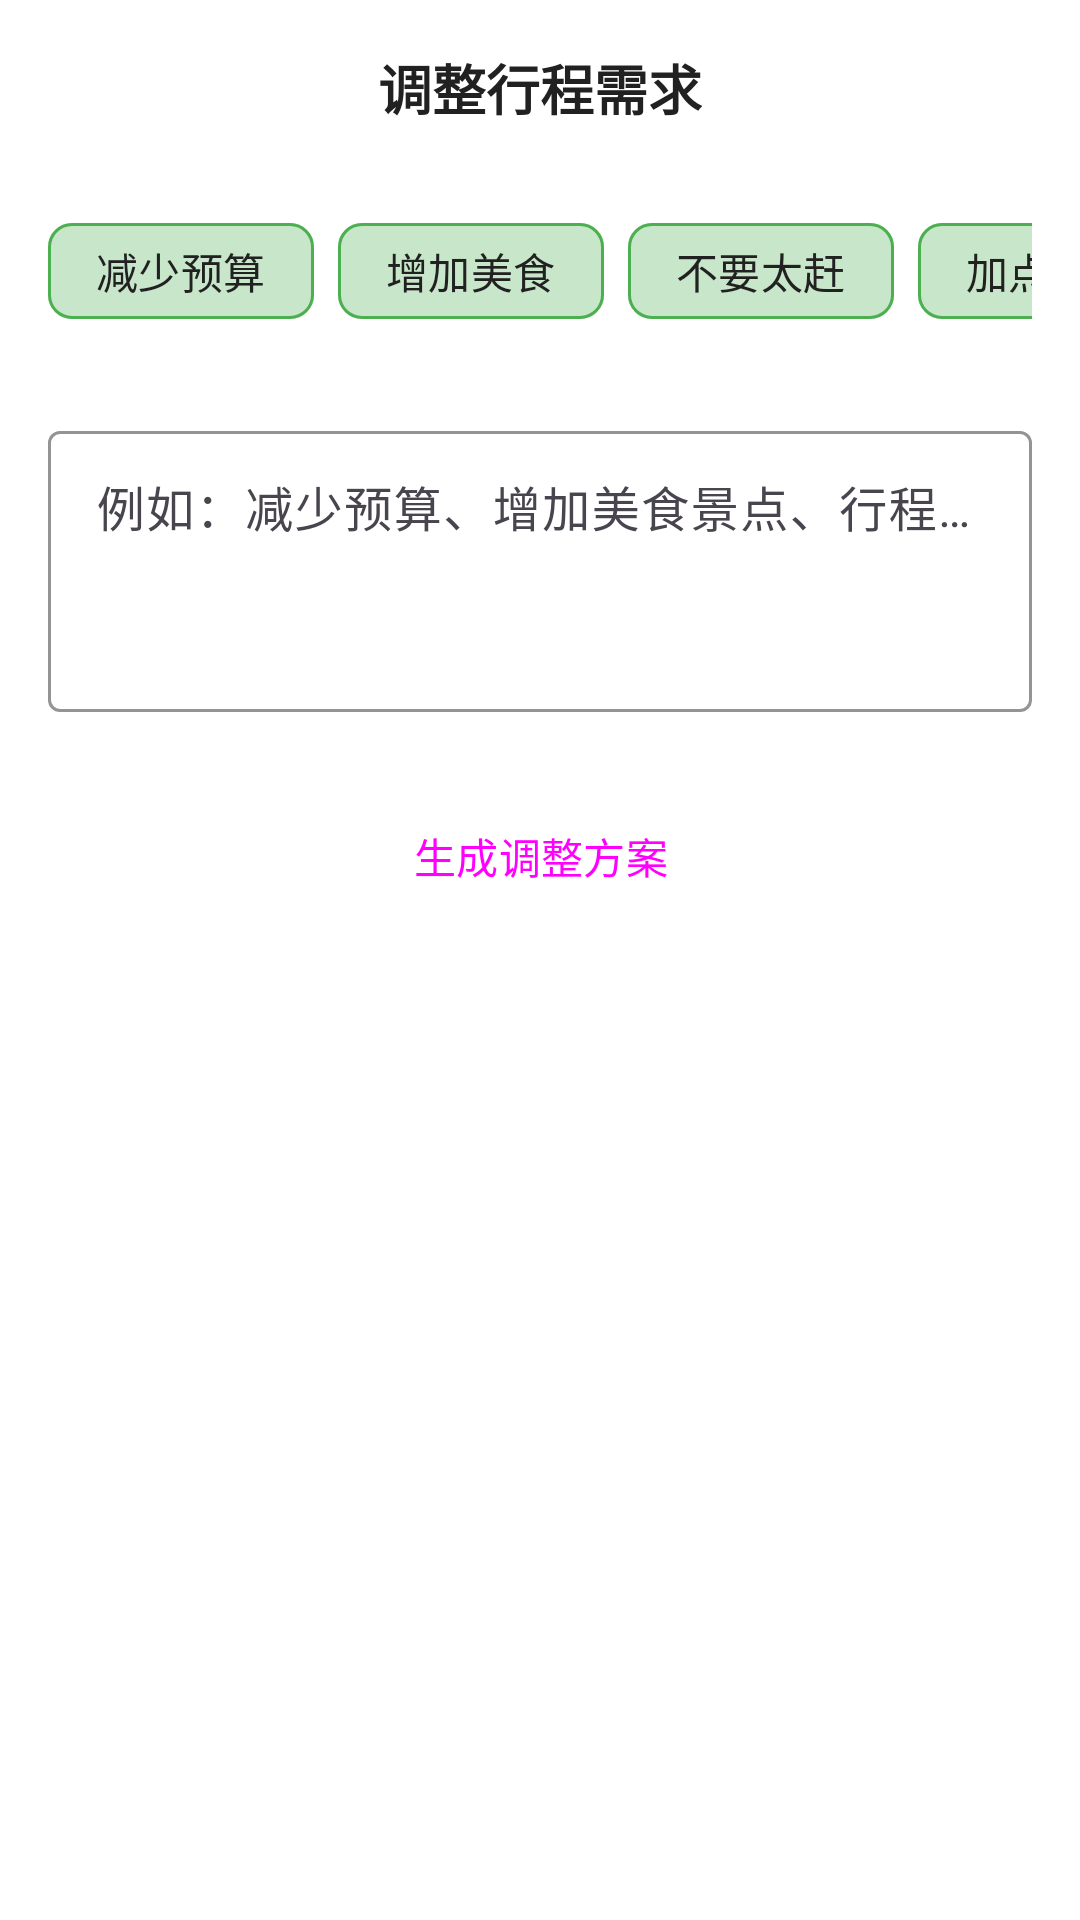

Produce the Android XML layout that renders to this screen, including the resource entries it uses.
<!-- AndroidManifest.xml: application theme Theme.Yuyu -->
<!-- res/layout/activity_adjust_trip.xml -->
<?xml version="1.0" encoding="utf-8"?>
<androidx.constraintlayout.widget.ConstraintLayout xmlns:android="http://schemas.android.com/apk/res/android"
    xmlns:app="http://schemas.android.com/apk/res-auto"
    android:layout_width="match_parent"
    android:layout_height="match_parent"
    android:background="@color/background"
    android:padding="@dimen/spacing_medium">

    <TextView
        android:id="@+id/tv_title"
        android:layout_width="wrap_content"
        android:layout_height="wrap_content"
        android:text="@string/adjust_trip_title"
        android:textColor="@color/text_primary"
        android:textSize="@dimen/text_size_xlarge"
        android:textStyle="bold"
        app:layout_constraintEnd_toEndOf="parent"
        app:layout_constraintStart_toStartOf="parent"
        app:layout_constraintTop_toTopOf="parent" />

    <com.google.android.material.chip.ChipGroup
        android:id="@+id/chip_group_demand"
        android:layout_width="match_parent"
        android:layout_height="wrap_content"
        android:layout_marginTop="@dimen/spacing_large"
        app:chipSpacing="8dp"
        app:singleSelection="false"
        app:selectionRequired="false"
        app:singleLine="true"
        app:layout_constraintEnd_toEndOf="parent"
        app:layout_constraintStart_toStartOf="parent"
        app:layout_constraintTop_toBottomOf="@id/tv_title">

        <com.google.android.material.chip.Chip
            android:id="@+id/chip_less_money"
            style="@style/Widget.Yuyu.Chip.Choice"
            android:layout_width="wrap_content"
            android:layout_height="wrap_content"
            android:text="@string/chip_less_money" />

        <com.google.android.material.chip.Chip
            android:id="@+id/chip_more_food"
            style="@style/Widget.Yuyu.Chip.Choice"
            android:layout_width="wrap_content"
            android:layout_height="wrap_content"
            android:text="@string/chip_more_food" />

        <com.google.android.material.chip.Chip
            android:id="@+id/chip_less_tiring"
            style="@style/Widget.Yuyu.Chip.Choice"
            android:layout_width="wrap_content"
            android:layout_height="wrap_content"
            android:text="@string/chip_less_tiring" />

        <com.google.android.material.chip.Chip
            android:id="@+id/chip_night_life"
            style="@style/Widget.Yuyu.Chip.Choice"
            android:layout_width="wrap_content"
            android:layout_height="wrap_content"
            android:text="@string/chip_night_life" />

    </com.google.android.material.chip.ChipGroup>

    <com.google.android.material.textfield.TextInputLayout
        android:id="@+id/til_demand"
        style="@style/Widget.Yuyu.TextInputLayout"
        android:layout_width="match_parent"
        android:layout_height="wrap_content"
        android:layout_marginTop="@dimen/spacing_large"
        android:hint="@string/hint_adjust_demand"
        app:layout_constraintEnd_toEndOf="parent"
        app:layout_constraintStart_toStartOf="parent"
        app:layout_constraintTop_toBottomOf="@id/chip_group_demand">

        <com.google.android.material.textfield.TextInputEditText
            android:id="@+id/et_demand"
            android:layout_width="match_parent"
            android:layout_height="wrap_content"
            android:inputType="textMultiLine"
            android:minLines="3"
            android:gravity="top|start" />

    </com.google.android.material.textfield.TextInputLayout>

    <Button
        android:id="@+id/btn_generate_adjust"
        style="@style/Widget.Yuyu.Button.Primary"
        android:layout_width="match_parent"
        android:layout_height="wrap_content"
        android:layout_marginTop="@dimen/spacing_large"
        android:text="@string/btn_generate_adjust"
        android:textAllCaps="false"
        app:layout_constraintEnd_toEndOf="parent"
        app:layout_constraintStart_toStartOf="parent"
        app:layout_constraintTop_toBottomOf="@id/til_demand" />

</androidx.constraintlayout.widget.ConstraintLayout>
<!-- resources referenced by this layout -->
<resources>
  <color name="background">#FFFFFF</color>
  <color name="text_primary">#212121</color>
  <dimen name="spacing_large">24dp</dimen>
  <dimen name="spacing_medium">16dp</dimen>
  <dimen name="text_size_xlarge">18sp</dimen>
  <string name="adjust_trip_title">调整行程需求</string>
  <string name="btn_generate_adjust">生成调整方案</string>
  <string name="chip_less_money">减少预算</string>
  <string name="chip_less_tiring">不要太赶</string>
  <string name="chip_more_food">增加美食</string>
  <string name="chip_night_life">加点夜生活</string>
  <string name="hint_adjust_demand">例如：减少预算、增加美食景点、行程不要太赶等</string>
  <style name="Widget.Yuyu.Button.Primary" parent="Widget.Material3.Button">
          <item name="backgroundTint">@color/primary_color</item>
          <item name="textColor">@color/white</item>
          <item name="cornerRadius">@dimen/corner_radius_medium</item>
          <item name="android:minHeight">@dimen/button_height</item>
      </style>
  <style name="Widget.Yuyu.Chip.Choice" parent="@android:style/Widget.MaterialComponents.Chip.Choice">
          <item name="chipBackgroundColor">@color/primary_light_color</item>
          <item name="android:textColor">@color/text_primary</item>
          <item name="chipStrokeWidth">1dp</item>
          <item name="chipStrokeColor">@color/primary_color</item>
      </style>
  <style name="Widget.Yuyu.TextInputLayout" parent="Widget.Material3.TextInputLayout.OutlinedBox">
          <item name="boxStrokeColor">@color/primary_color</item>
          <item name="hintTextColor">@color/primary_color</item>
          <item name="android:minHeight">@dimen/input_height</item>
      </style>
  <style name="Theme.Yuyu" parent="Theme.Material3.DayNight.NoActionBar">
          <item name="colorPrimary">@color/primary_color</item>
          <item name="colorPrimaryVariant">@color/primary_dark_color</item>
          <item name="colorOnPrimary">@color/white</item>
          <item name="colorSecondary">@color/secondary_color</item>
          <item name="colorOnSecondary">@color/white</item>
          <item name="colorAccent">@color/accent_color</item>
          <item name="android:statusBarColor">@android:color/transparent</item>
          <item name="android:navigationBarColor">@android:color/transparent</item>
          <item name="android:windowLightStatusBar">true</item>
          <item name="bottomSheetDialogTheme">@style/BottomSheetDialogStyle</item>
      </style>
  <color name="primary_color">#4CAF50</color>
  <color name="white">#FFFFFF</color>
  <dimen name="corner_radius_medium">8dp</dimen>
  <dimen name="button_height">48dp</dimen>
  <color name="primary_light_color">#C8E6C9</color>
  <dimen name="input_height">56dp</dimen>
  <color name="primary_dark_color">#388E3C</color>
  <color name="secondary_color">#2196F3</color>
  <color name="accent_color">#FFC107</color>
  <style name="BottomSheetDialogStyle" parent="@style/ThemeOverlay.Material3.BottomSheetDialog">
          <item name="bottomSheetStyle">@style/RoundedBottomSheet</item>
      </style>
  <style name="RoundedBottomSheet" parent="@style/Widget.Material3.BottomSheet.Modal">
          <item name="shapeAppearanceOverlay">@style/ShapeAppearanceOverlay.Yuyu.BottomSheet.Rounded</item>
      </style>
  <style name="ShapeAppearanceOverlay.Yuyu.BottomSheet.Rounded" parent="">
          <item name="cornerFamily">rounded</item>
          <item name="cornerSizeTopRight">@dimen/corner_radius_large</item>
          <item name="cornerSizeTopLeft">@dimen/corner_radius_large</item>
          <item name="cornerSizeBottomRight">@dimen/corner_radius_small</item>
          <item name="cornerSizeBottomLeft">@dimen/corner_radius_small</item>
      </style>
  <dimen name="corner_radius_large">12dp</dimen>
  <dimen name="corner_radius_small">4dp</dimen>
</resources>
